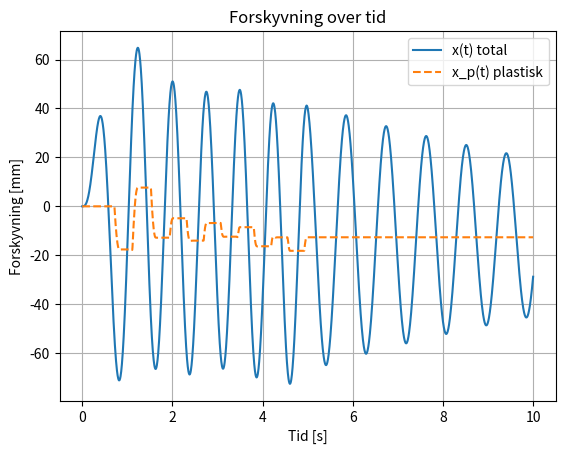
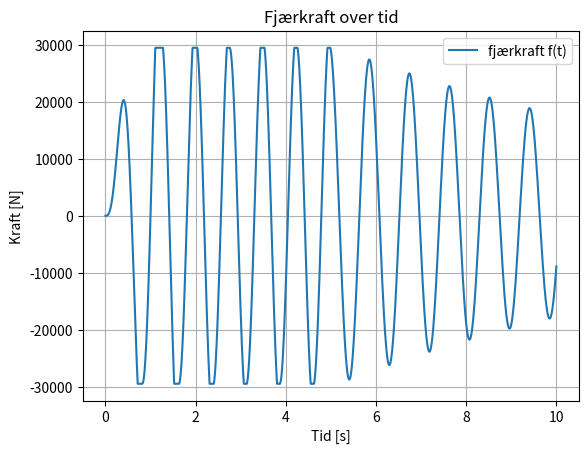
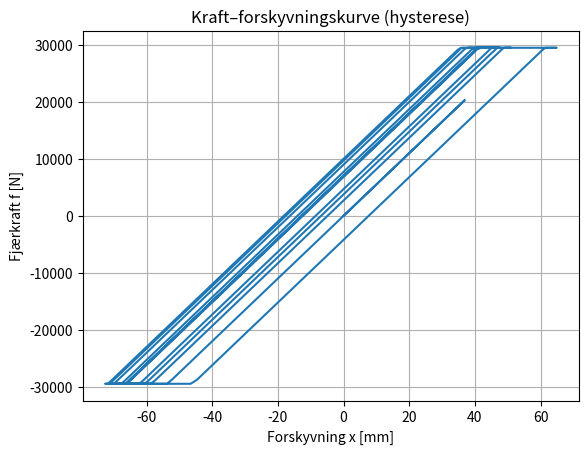

Write Python code to recreate these figures, in order.
import numpy as np
from scipy.integrate import solve_ivp
import matplotlib.pyplot as plt

#matrial parametrenHEA100
E = 210000 #N/mm^2
Iy = 3.49*10**6 #mm^4
Wpl = 2*41.5*10**3 #mm^3 
fy = 355 #N/mm^2

# Parametre (sett disse til dine faktiske verdier)
m_kg = 11000.0
m = m_kg / 1000.0   # omregning til N·s²/mm       
c   = 2.3          # demping
Mp  = fy*Wpl          # Nmm plastisk momentkapasitet for tverrsnittet
h   = 2000           # søylehøyde
k_el = 6*E*Iy/h**3        
omega = np.sqrt(k_el/m)
# Flytekraft og flyteforskyvning
Fy   = 2*Mp / h               # flytekraft (horisontal) 2Mp fordi vi har to søyler
x_y  = Fy / k_el            # flyteforskyvning (elastisk del)

print("Flytekraft Fy =", Fy, "N")
print("Flyteforskyvning x_y =", x_y, "mm")
print("beregning c for dempingsforhold", 0.05*2*np.sqrt(m*k_el))
print("naturlig egenvikelfrekves er", omega)

# Last som funksjon av tid
def F_ext(t):
    # F.eks. lastpuls som driver systemet inn i plastisk
    if 0.0 < t < 5:
        return Fy*0.5*np.sin(1.2*omega*t)
        #return Fy*1.2*np.sin(np.pi*t)
        #return Fy*1.2
    else:
        #return 6000*np.sin(omega*t)*np.exp(-3*t)
        return 0.0
    
def rhs(t, y):
    x, v, x_p = y

    x_e = x - x_p
    f_trial = k_el * x_e          # ren elastisk kraft
    f = f_trial
    x_p_dot = 0.0

    if abs(f_trial) > Fy:
        # Kraften får aldri være større enn Fy
        f = Fy * np.sign(f_trial)

        # Plastisk flyt bare hvis vi faktisk laster i samme retning
        if f_trial * v > 0:
            x_p_dot = v        # slik at x_e holder seg rundt x_y

    a = (F_ext(t) - c * v - f) / m
    return [v, a, x_p_dot]


# Startbetingelser
x0  = 0.0    # startforskyvning
v0  = 0.0    # starthastighet
xp0 = 0.0    # plastisk del i start
y0  = [x0, v0, xp0]

# Tidsoppsett
t_span = (0.0, 10.0)
t_eval = np.linspace(t_span[0], t_span[1], 2001)

sol = solve_ivp(rhs, t_span, y0, t_eval=t_eval)

t  = sol.t
x  = sol.y[0]    # total forskyvning
v  = sol.y[1]    # hastighet
xp = sol.y[2]    # plastisk forskyvning (varig del)

f_hist = []
for xi, vi, xpi in zip(x, v, xp):
    x_e = xi - xpi
    f_trial = k_el * x_e
    f = f_trial
    if abs(f_trial) > Fy:
        f = Fy * np.sign(f_trial)
    f_hist.append(f)
f_hist = np.array(f_hist)


# Plot 1: forskyvning
plt.figure()
plt.plot(t, x, label="x(t) total")
plt.plot(t, xp, "--", label="x_p(t) plastisk")
plt.xlabel("Tid [s]")
plt.ylabel("Forskyvning [mm]")
plt.title("Forskyvning over tid")
plt.grid(True)
plt.legend()

# Plot 2: fjærkraft
plt.figure()
plt.plot(t, f_hist, label="fjærkraft f(t)")
plt.xlabel("Tid [s]")
plt.ylabel("Kraft [N]")
plt.title("Fjærkraft over tid")
plt.grid(True)
plt.legend()

plt.figure()
plt.plot(x, f_hist)
plt.xlabel("Forskyvning x [mm]")
plt.ylabel("Fjærkraft f [N]")
plt.title("Kraft–forskyvningskurve (hysterese)")
plt.grid(True)
plt.show()

plt.show()